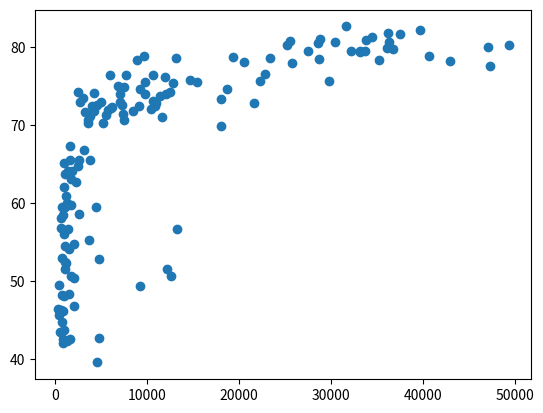

Python code for this plot:

import matplotlib.pyplot as plt

gdp_cap = [974.5803384, 5937.029525999998, 6223.367465, 4797.231267, 12779.37964, 34435.367439999995, 36126.4927, 29796.04834, 1391.253792, 33692.60508, 1441.284873, 3822.137084, 7446.298803, 12569.85177, 9065.800825, 10680.79282, 1217.032994, 430.0706916, 1713.778686, 2042.09524, 36319.23501, 706.016537, 1704.063724, 13171.63885, 4959.114854, 7006.580419, 986.1478792, 277.5518587, 3632.557798, 9645.06142, 1544.750112, 14619.222719999998, 8948.102923, 22833.30851, 35278.41874, 2082.4815670000007, 6025.3747520000015, 6873.262326000001, 5581.180998, 5728.353514, 12154.08975, 641.3695236000002, 690.8055759, 33207.0844, 30470.0167, 13206.48452, 752.7497265, 32170.37442, 1327.60891, 27538.41188, 5186.050003, 942.6542111, 579.2317429999998, 1201.637154, 3548.3308460000007, 39724.97867, 18008.94444, 36180.78919, 2452.210407, 3540.651564, 11605.71449, 4471.061906, 40675.99635, 25523.2771, 28569.7197, 7320.8802620000015, 31656.06806, 4519.461171, 1463.249282, 1593.06548, 23348.139730000006, 47306.98978, 10461.05868, 1569.331442, 414.5073415, 12057.49928, 1044.770126, 759.3499101, 12451.6558, 1042.581557, 1803.151496, 10956.99112, 11977.57496, 3095.7722710000007, 9253.896111, 3820.17523, 823.6856205, 944.0, 4811.060429, 1091.359778, 36797.93332, 25185.00911, 2749.320965, 619.6768923999998, 2013.977305, 49357.19017, 22316.19287, 2605.94758, 9809.185636, 4172.838464, 7408.905561, 3190.481016, 15389.924680000002, 20509.64777, 19328.70901, 7670.122558, 10808.47561, 863.0884639000002, 1598.435089, 21654.83194, 1712.472136, 9786.534714, 862.5407561000002, 47143.17964, 18678.31435, 25768.25759, 926.1410683, 9269.657808, 28821.0637, 3970.095407, 2602.394995, 4513.480643, 33859.74835, 37506.41907, 4184.548089, 28718.27684, 1107.482182, 7458.396326999998, 882.9699437999999, 18008.50924, 7092.923025, 8458.276384, 1056.380121, 33203.26128, 42951.65309, 10611.46299, 11415.80569, 2441.576404, 3025.349798, 2280.769906, 1271.211593, 469.70929810000007]
life_exp = [43.828, 76.423, 72.301, 42.731, 75.32, 81.235, 79.829, 75.635, 64.062, 79.441, 56.728, 65.554, 74.852, 50.728, 72.39, 73.005, 52.295, 49.58, 59.723, 50.43, 80.653, 44.74100000000001, 50.651, 78.553, 72.961, 72.889, 65.152, 46.462, 55.322, 78.782, 48.328, 75.748, 78.273, 76.486, 78.332, 54.791, 72.235, 74.994, 71.33800000000002, 71.878, 51.57899999999999, 58.04, 52.947, 79.313, 80.657, 56.735, 59.448, 79.406, 60.022, 79.483, 70.259, 56.007, 46.38800000000001, 60.916, 70.19800000000001, 82.208, 73.33800000000002, 81.757, 64.69800000000001, 70.65, 70.964, 59.545, 78.885, 80.745, 80.546, 72.567, 82.603, 72.535, 54.11, 67.297, 78.623, 77.58800000000002, 71.993, 42.592, 45.678, 73.952, 59.44300000000001, 48.303, 74.241, 54.467, 64.164, 72.801, 76.195, 66.803, 74.543, 71.164, 42.082, 62.069, 52.90600000000001, 63.785, 79.762, 80.204, 72.899, 56.867, 46.859, 80.196, 75.64, 65.483, 75.53699999999998, 71.752, 71.421, 71.688, 75.563, 78.098, 78.74600000000002, 76.442, 72.476, 46.242, 65.528, 72.777, 63.062, 74.002, 42.56800000000001, 79.972, 74.663, 77.926, 48.159, 49.339, 80.941, 72.396, 58.556, 39.613, 80.884, 81.70100000000002, 74.143, 78.4, 52.517, 70.616, 58.42, 69.819, 73.923, 71.777, 51.542, 79.425, 78.242, 76.384, 73.747, 74.249, 73.422, 62.698, 42.38399999999999, 43.487]
pop = [31.889923, 3.600523, 33.333216, 12.420476, 40.301927, 20.434176, 8.199783, 0.708573, 150.448339, 10.392226, 8.078314, 9.119152, 4.552198, 1.639131, 190.010647, 7.322858, 14.326203, 8.390505, 14.131858, 17.696293, 33.390141, 4.369038, 10.238807, 16.284741, 1318.683096, 44.22755, 0.71096, 64.606759, 3.80061, 4.133884, 18.013409, 4.493312, 11.416987, 10.228744, 5.46812, 0.496374, 9.319622, 13.75568, 80.264543, 6.939688, 0.551201, 4.906585, 76.511887, 5.23846, 61.083916, 1.454867, 1.688359, 82.400996, 22.873338, 10.70629, 12.572928, 9.947814, 1.472041, 8.502814, 7.483763, 6.980412, 9.956108, 0.301931, 1110.396331, 223.547, 69.45357, 27.499638, 4.109086, 6.426679, 58.147733, 2.780132, 127.467972, 6.053193, 35.610177, 23.301725, 49.04479, 2.505559, 3.921278, 2.012649, 3.193942, 6.036914, 19.167654, 13.327079, 24.821286, 12.031795, 3.270065, 1.250882, 108.700891, 2.874127, 0.684736, 33.757175, 19.951656, 47.76198, 2.05508, 28.90179, 16.570613, 4.115771, 5.675356, 12.894865, 135.031164, 4.627926, 3.204897, 169.270617, 3.242173, 6.667147, 28.674757, 91.077287, 38.518241, 10.642836, 3.942491, 0.798094, 22.276056, 8.860588, 0.199579, 27.601038, 12.267493, 10.150265, 6.144562, 4.553009, 5.447502, 2.009245, 9.118773, 43.997828, 40.448191, 20.378239, 42.292929, 1.133066, 9.031088, 7.554661, 19.314747, 23.174294, 38.13964, 65.068149, 5.701579, 1.056608, 10.276158, 71.158647, 29.170398, 60.776238, 301.139947, 3.447496, 26.084662, 85.262356, 4.018332, 22.211743, 11.746035, 12.311143]

# Import numpy as np
import numpy as np

# Store pop as a numpy array: np_pop
np_pop = np.array(pop)

# Double np_pop

# Update: set s argument to np_pop
#s : scalar or array_like, shape (n, ), optional. The marker size in points**2. Default is ``rcParams['lines.markersize'] ** 2``
plt.scatter(gdp_cap, life_exp, s = np_pop)

# Previous customizations
plt.xscale('log')
plt.xlabel('GDP per Capita [in USD]')
plt.ylabel('Life Expectancy [in years]')
plt.title('World Development in 2007')
plt.xticks([1000, 10000, 100000], ['1k', '10k', '100k'])

# Display the plot
plt.show()
plt.clf()

# To see the difference
plt.scatter(gdp_cap, life_exp)
plt.show()
